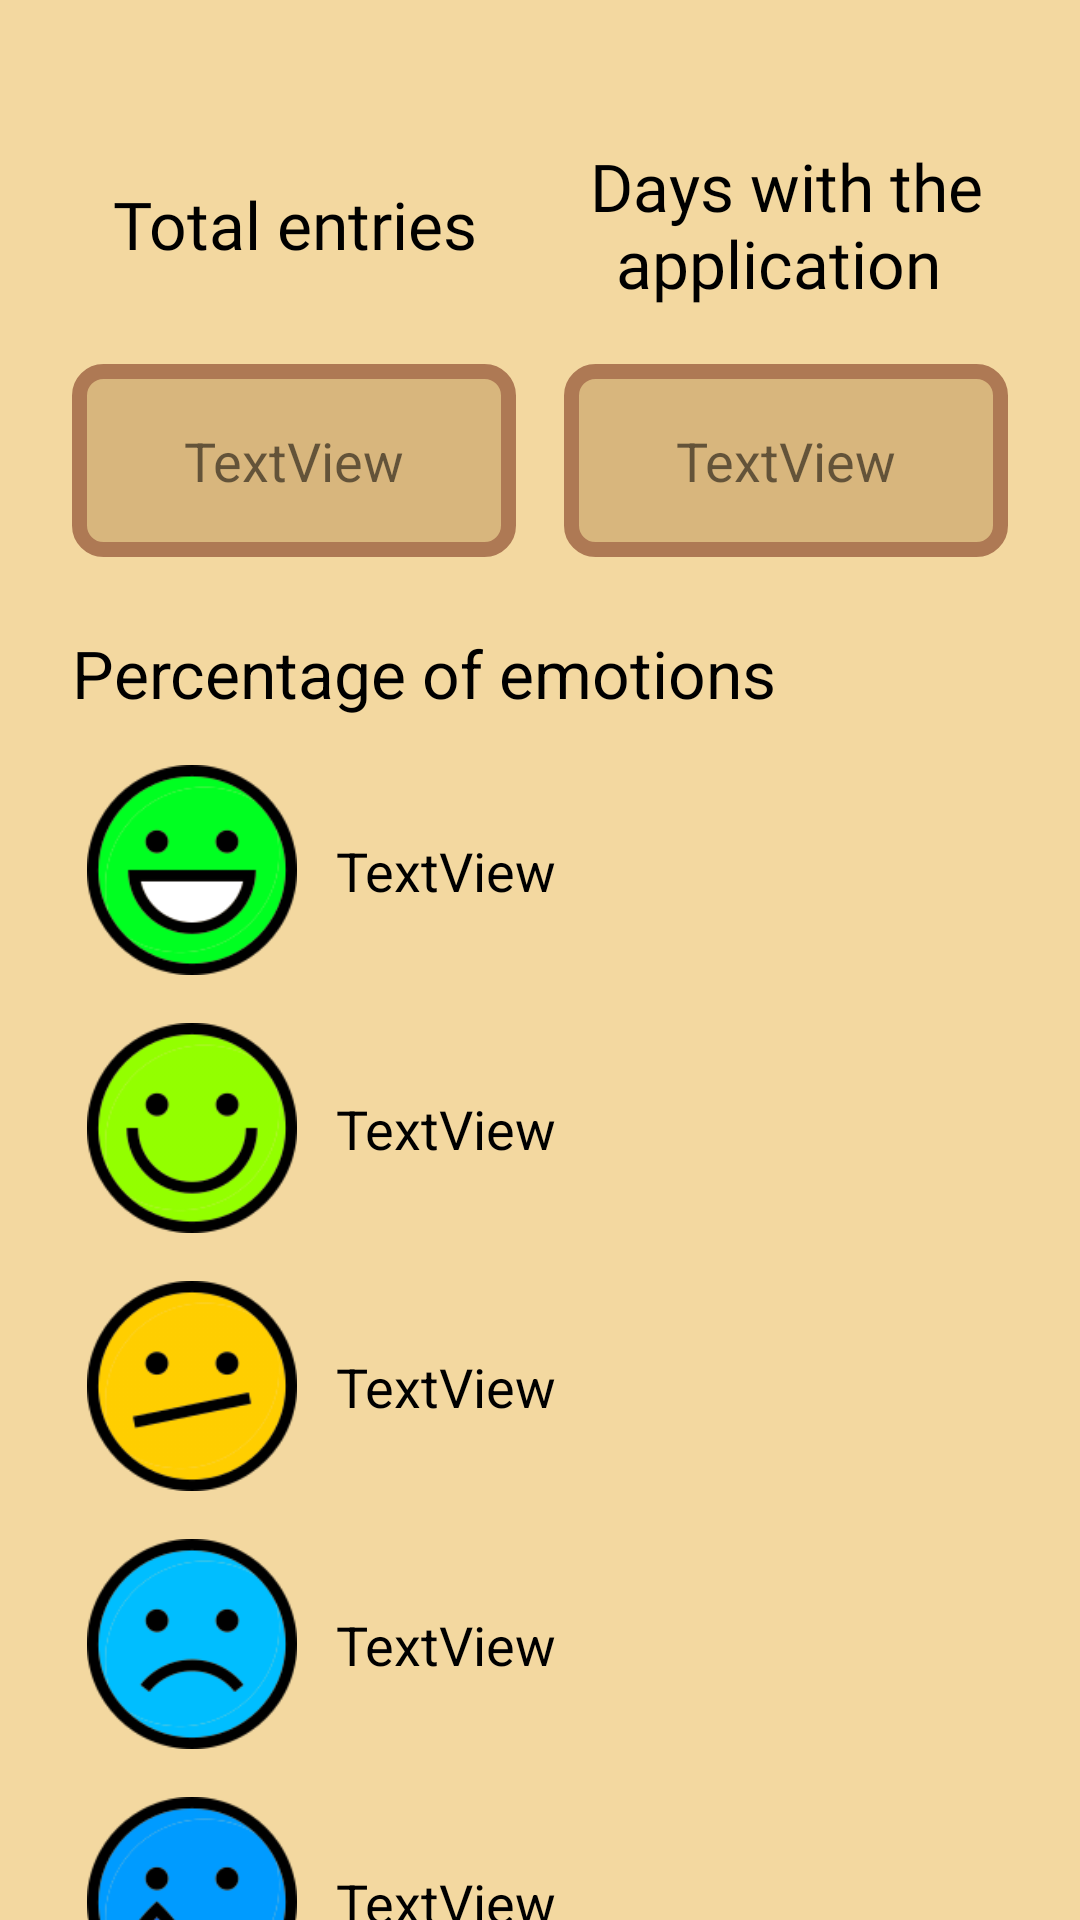

Produce the Android XML layout that renders to this screen, including the resource entries it uses.
<!-- AndroidManifest.xml: application theme Theme.MyApplication -->
<!-- res/layout/fragment_insight.xml -->
<?xml version="1.0" encoding="utf-8"?>
<androidx.constraintlayout.widget.ConstraintLayout xmlns:android="http://schemas.android.com/apk/res/android"
    xmlns:app="http://schemas.android.com/apk/res-auto"
    xmlns:tools="http://schemas.android.com/tools"
    android:layout_width="match_parent"
    android:layout_height="match_parent"
    android:background="@color/fondo"
    tools:context=".ui.insight.InsightFragment">

    <TextView
        android:id="@+id/tv_total_entries"
        android:layout_width="0dp"
        android:layout_height="wrap_content"
        android:layout_marginStart="24dp"
        android:layout_marginTop="60dp"
        android:layout_marginEnd="16dp"
        android:fontFamily="@font/abeezee"
        android:gravity="center"
        android:text="@string/total_entries"
        android:textColor="#000000"
        android:textSize="22sp"
        app:layout_constraintEnd_toStartOf="@+id/tv_days_application"
        app:layout_constraintHorizontal_bias="0.5"
        app:layout_constraintStart_toStartOf="parent"
        app:layout_constraintTop_toTopOf="parent" />

    <TextView
        android:id="@+id/tv_total_entries_result"
        android:layout_width="0dp"
        android:layout_height="wrap_content"
        android:layout_marginTop="32dp"
        android:background="@drawable/insight"
        android:gravity="center"
        android:padding="20dp"
        android:text="TextView"
        android:textSize="18sp"
        app:layout_constraintEnd_toEndOf="@+id/tv_total_entries"
        app:layout_constraintStart_toStartOf="@+id/tv_total_entries"
        app:layout_constraintTop_toBottomOf="@+id/tv_total_entries" />

    <TextView
        android:id="@+id/tv_days_application"
        android:layout_width="0dp"
        android:layout_height="wrap_content"
        android:layout_marginEnd="24dp"
        android:fontFamily="@font/abeezee"
        android:gravity="center"
        android:text="@string/days_application"
        android:textColor="#000000"
        android:textSize="22sp"
        app:layout_constraintBottom_toBottomOf="@+id/tv_total_entries"
        app:layout_constraintEnd_toEndOf="parent"
        app:layout_constraintHorizontal_bias="0.5"
        app:layout_constraintStart_toEndOf="@+id/tv_total_entries"
        app:layout_constraintTop_toTopOf="@+id/tv_total_entries" />

    <TextView
        android:id="@+id/tv_days_application_result"
        android:layout_width="0dp"
        android:layout_height="0dp"
        android:background="@drawable/insight"
        android:gravity="center"
        android:padding="20dp"
        android:text="TextView"
        android:textSize="18sp"
        app:layout_constraintBottom_toBottomOf="@+id/tv_total_entries_result"
        app:layout_constraintEnd_toEndOf="@+id/tv_days_application"
        app:layout_constraintStart_toStartOf="@+id/tv_days_application"
        app:layout_constraintTop_toTopOf="@+id/tv_total_entries_result" />

    <TextView
        android:id="@+id/tv_percentage_emotion"
        android:layout_width="0dp"
        android:layout_height="wrap_content"
        android:layout_marginTop="24dp"
        android:text="@string/percentage_emotions"
        android:textColor="#000000"
        android:textSize="22sp"
        app:layout_constraintStart_toStartOf="@+id/tv_total_entries_result"
        app:layout_constraintTop_toBottomOf="@+id/tv_total_entries_result" />

    <ImageView
        android:id="@+id/iv_feeling_4"
        android:layout_width="0dp"
        android:layout_height="70dp"
        android:layout_marginTop="16dp"
        android:src="@drawable/contento"
        app:layout_constraintEnd_toEndOf="@+id/iv_feeling_5"
        app:layout_constraintStart_toStartOf="@+id/iv_feeling_5"
        app:layout_constraintTop_toBottomOf="@+id/iv_feeling_5" />

    <ImageView
        android:id="@+id/iv_feeling_3"
        android:layout_width="0dp"
        android:layout_height="70dp"
        android:layout_marginTop="16dp"
        android:src="@drawable/indiferente"
        app:layout_constraintEnd_toEndOf="@+id/iv_feeling_4"
        app:layout_constraintStart_toStartOf="@+id/iv_feeling_4"
        app:layout_constraintTop_toBottomOf="@+id/iv_feeling_4" />

    <ImageView
        android:id="@+id/iv_feeling_1"
        android:layout_width="0dp"
        android:layout_height="70dp"
        android:layout_marginTop="16dp"
        android:src="@drawable/llorando"
        app:layout_constraintEnd_toEndOf="@+id/iv_feeling_2"
        app:layout_constraintStart_toStartOf="@+id/iv_feeling_2"
        app:layout_constraintTop_toBottomOf="@+id/iv_feeling_2" />

    <ImageView
        android:id="@+id/iv_feeling_5"
        android:layout_width="80dp"
        android:layout_height="70dp"
        android:layout_marginTop="16dp"
        android:src="@drawable/muy_contento"
        app:layout_constraintStart_toStartOf="@+id/tv_percentage_emotion"
        app:layout_constraintTop_toBottomOf="@+id/tv_percentage_emotion" />

    <ImageView
        android:id="@+id/iv_feeling_2"
        android:layout_width="0dp"
        android:layout_height="70dp"
        android:layout_marginTop="16dp"
        android:src="@drawable/triste"
        app:layout_constraintEnd_toEndOf="@+id/iv_feeling_3"
        app:layout_constraintStart_toStartOf="@+id/iv_feeling_3"
        app:layout_constraintTop_toBottomOf="@+id/iv_feeling_3" />

    <TextView
        android:id="@+id/tv_feeling2_result"
        android:layout_width="wrap_content"
        android:layout_height="wrap_content"
        android:layout_marginStart="8dp"
        android:text="TextView"
        android:textColor="#000000"
        android:textSize="18sp"
        app:layout_constraintBottom_toBottomOf="@+id/iv_feeling_2"
        app:layout_constraintStart_toEndOf="@+id/iv_feeling_2"
        app:layout_constraintTop_toTopOf="@+id/iv_feeling_2" />

    <TextView
        android:id="@+id/tv_feeling1_result"
        android:layout_width="wrap_content"
        android:layout_height="wrap_content"
        android:layout_marginStart="8dp"
        android:text="TextView"
        android:textColor="#000000"
        android:textSize="18sp"
        app:layout_constraintBottom_toBottomOf="@+id/iv_feeling_1"
        app:layout_constraintStart_toEndOf="@+id/iv_feeling_1"
        app:layout_constraintTop_toTopOf="@+id/iv_feeling_1" />

    <TextView
        android:id="@+id/tv_feeling3_result"
        android:layout_width="wrap_content"
        android:layout_height="wrap_content"
        android:layout_marginStart="8dp"
        android:text="TextView"
        android:textColor="#000000"
        android:textSize="18sp"
        app:layout_constraintBottom_toBottomOf="@+id/iv_feeling_3"
        app:layout_constraintStart_toEndOf="@+id/iv_feeling_3"
        app:layout_constraintTop_toTopOf="@+id/iv_feeling_3" />

    <TextView
        android:id="@+id/tv_feeling4_result"
        android:layout_width="wrap_content"
        android:layout_height="wrap_content"
        android:layout_marginStart="8dp"
        android:text="TextView"
        android:textColor="#000000"
        android:textSize="18sp"
        app:layout_constraintBottom_toBottomOf="@+id/iv_feeling_4"
        app:layout_constraintStart_toEndOf="@+id/iv_feeling_4"
        app:layout_constraintTop_toTopOf="@+id/iv_feeling_4" />

    <TextView
        android:id="@+id/tv_feeling5_result"
        android:layout_width="wrap_content"
        android:layout_height="wrap_content"
        android:layout_marginStart="8dp"
        android:text="TextView"
        android:textColor="#000000"
        android:textSize="18sp"
        app:layout_constraintBottom_toTopOf="@+id/iv_feeling_4"
        app:layout_constraintStart_toEndOf="@+id/iv_feeling_5"
        app:layout_constraintTop_toBottomOf="@+id/tv_percentage_emotion" />
</androidx.constraintlayout.widget.ConstraintLayout>
<!-- resources referenced by this layout -->
<resources>
  <color name="fondo">#f3d8a0</color>
  <!-- drawable contento: png bitmap (drawable, 12033 bytes) -->
  <!-- drawable indiferente: png bitmap (drawable, 11299 bytes) -->
  <!-- drawable insight (drawable) -->
  <?xml version="1.0" encoding="utf-8"?>
  <selector xmlns:android="http://schemas.android.com/apk/res/android">
  
      
      <item>
          <shape android:shape="rectangle">
              
              <solid android:color="@color/card" />
  
              
              <stroke
                  android:width="5dp"
                  android:color="@color/button" />
  
              
              <corners android:radius="8dp" />
          </shape>
          <color android:color="#000000" />
      </item>
  
  </selector>
  <!-- drawable llorando: png bitmap (drawable, 12635 bytes) -->
  <!-- drawable muy_contento: png bitmap (drawable, 11601 bytes) -->
  <!-- drawable triste: png bitmap (drawable, 11401 bytes) -->
  <string name="days_application">"Days with the application "</string>
  <string name="percentage_emotions">Percentage of emotions</string>
  <string name="total_entries">Total entries</string>
  <style name="Theme.MyApplication" parent="Theme.MaterialComponents.DayNight.NoActionBar">
          
          <item name="colorPrimary">@color/lavender</item>
          <item name="colorPrimaryVariant">@color/lavender</item>
          <item name="colorOnPrimary">@color/white</item>
          
          <item name="colorSecondary">@color/teal_200</item>
          <item name="colorSecondaryVariant">@color/teal_700</item>
          <item name="colorOnSecondary">@color/black</item>
          
          <item name="android:statusBarColor">?attr/colorPrimaryVariant</item>
          
      </style>
  <color name="card">#d8b67d</color>
  <color name="button">#ae7954</color>
  <color name="lavender">#8692f7</color>
  <color name="white">#FFFFFFFF</color>
  <color name="teal_200">#FF03DAC5</color>
  <color name="teal_700">#FF018786</color>
  <color name="black">#FF000000</color>
</resources>
